Run: headless pygame with SDL's dummy video driver; simulated clock (each Clock.tick advances the game by its frame time, no real sleeping); random seed 0; keys injected as events and as key.get_pressed() state; no mouse input.
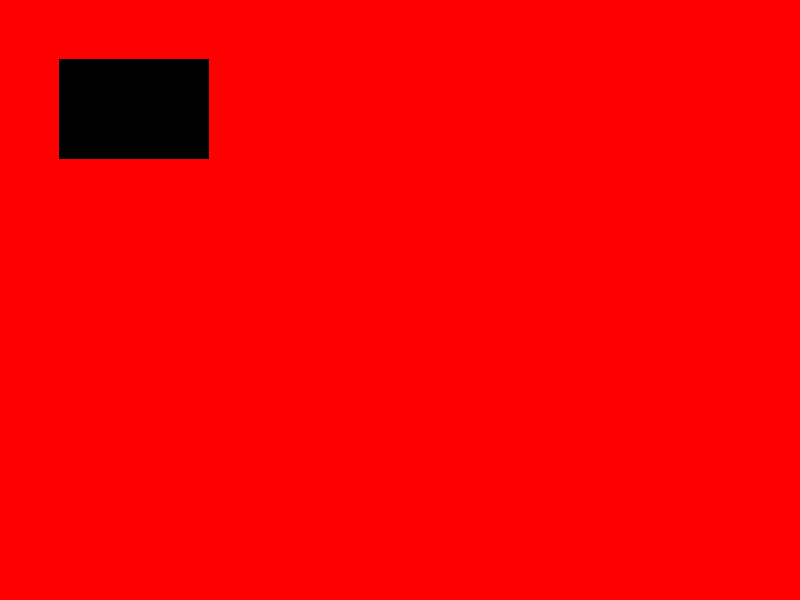
Frame 1 of 4 · flips 1–60 · no input
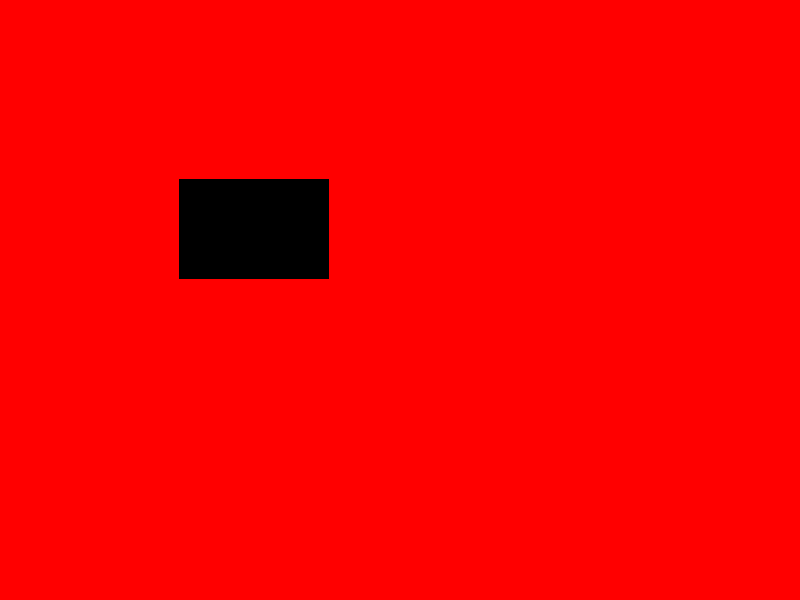
Frame 2 of 4 · flips 61–180 · tapped SPACE, RETURN · held RIGHT (→), D
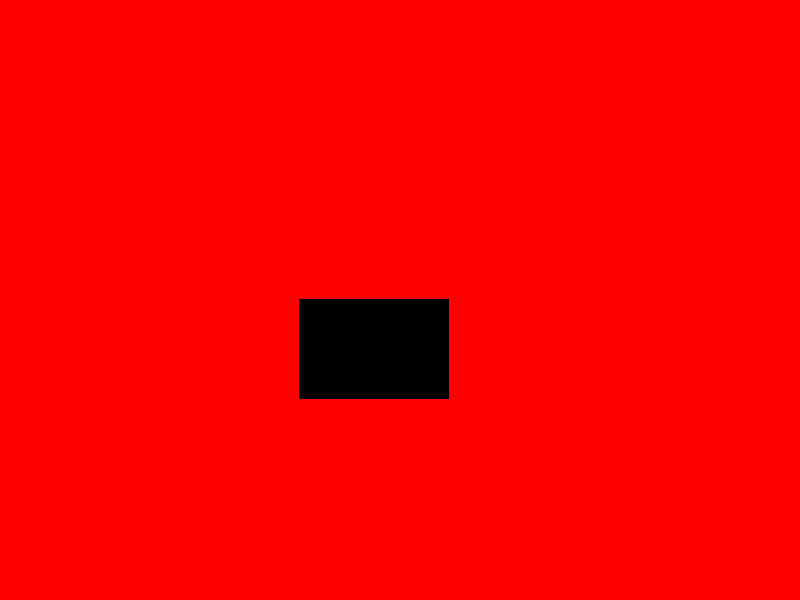
Frame 3 of 4 · flips 181–300 · held DOWN (↓), S
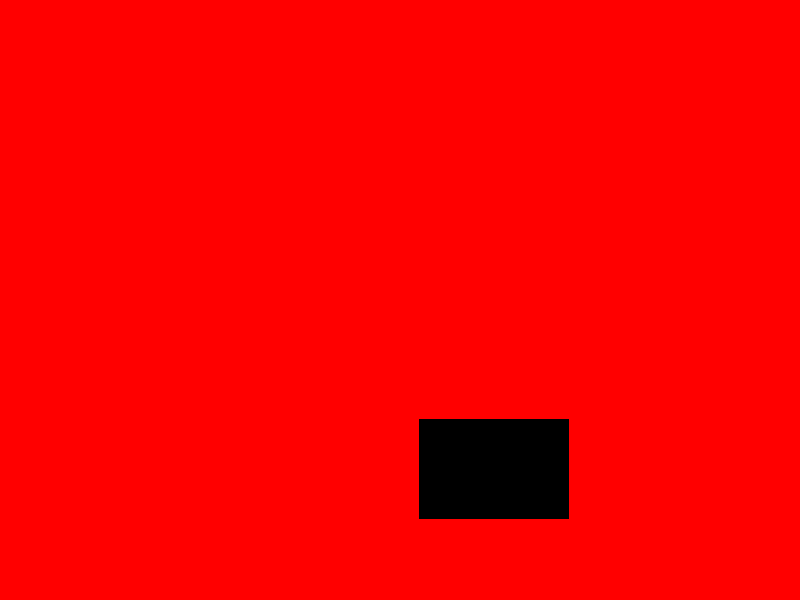
Frame 4 of 4 · flips 301–420 · held LEFT (←), A, UP (↑), W

The pygame program that drew these frames:

# Based on on https://repl.it/talk/learn/A-Starter-Guide-to-Pygame/11741

import pygame, time

pygame.init()
width, height = 800,  600
backgroundColor = 255,  0,  0
blanksurface = pygame.Surface((150,100))
dvdLogoRect = blanksurface.get_rect()
dvdLogoSpeed = [1, 1]

screen = pygame.display.set_mode((width, height))

while True:
    screen.fill(backgroundColor)
    screen.blit(blanksurface, dvdLogoRect)
    dvdLogoRect = dvdLogoRect.move(dvdLogoSpeed)
    if dvdLogoRect.left < 0 or dvdLogoRect.right > width:
        dvdLogoSpeed[0] = -dvdLogoSpeed[0]
    if dvdLogoRect.top < 0 or dvdLogoRect.bottom > height:
        dvdLogoSpeed[1] = -dvdLogoSpeed[1]

    pygame.display.flip()
    time.sleep(10 / 1000)
